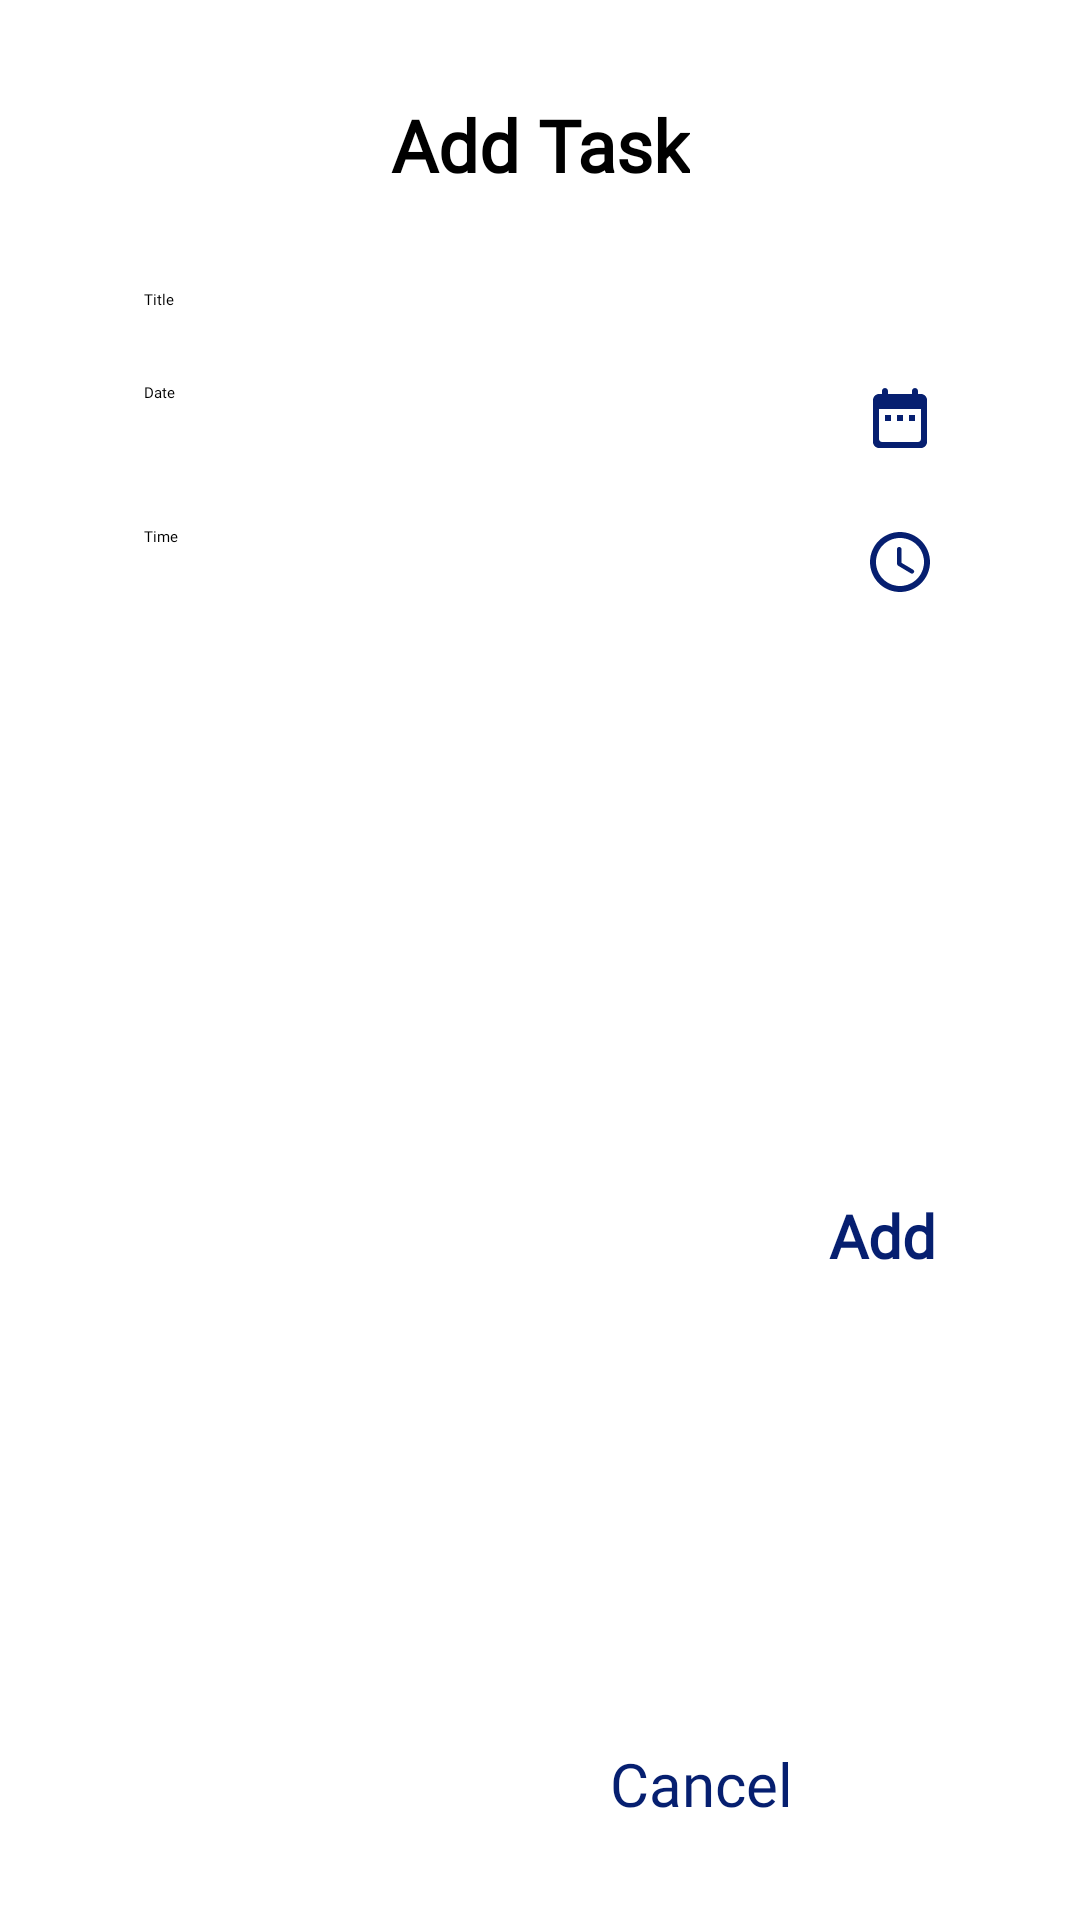

Reconstruct the res/layout file that produces this screen, plus the resources it refers to.
<!-- AndroidManifest.xml: application theme Theme.TaskMasterTest -->
<!-- res/layout/add_task_popup.xml -->
<?xml version="1.0" encoding="utf-8"?>
<androidx.constraintlayout.widget.ConstraintLayout
    xmlns:android="http://schemas.android.com/apk/res/android"
    xmlns:app="http://schemas.android.com/apk/res-auto"
    xmlns:tools="http://schemas.android.com/tools"
    android:layout_width="match_parent"
    android:layout_height="wrap_content">

    <androidx.constraintlayout.widget.ConstraintLayout
        android:layout_width="match_parent"
        android:layout_height="match_parent"
        android:paddingHorizontal="48dp"
        android:paddingVertical="32dp"
        app:layout_constraintBottom_toBottomOf="parent"
        app:layout_constraintEnd_toEndOf="parent"
        app:layout_constraintHorizontal_bias="0.0"
        app:layout_constraintStart_toStartOf="parent"
        app:layout_constraintTop_toTopOf="parent"
        app:layout_constraintVertical_bias="1.0">

        <TextView
            android:id="@+id/tv_add_task"
            android:layout_width="wrap_content"
            android:layout_height="wrap_content"
            android:gravity="center"
            android:text="@string/add_task"
            android:textColor="@color/black"
            android:textSize="24dp"
            android:textStyle="bold"
            android:fontFamily="@font/poppins_semibold"
            app:layout_constraintEnd_toEndOf="parent"
            app:layout_constraintStart_toStartOf="parent"
            app:layout_constraintTop_toTopOf="parent" />

        <EditText
            android:id="@+id/et_add_title"
            android:layout_width="match_parent"
            android:layout_height="wrap_content"
            android:layout_marginTop="32dp"
            android:hint="@string/add_title"
            android:fontFamily="@font/poppins_medium"
            app:layout_constraintEnd_toEndOf="parent"
            app:layout_constraintStart_toStartOf="parent"
            app:layout_constraintTop_toBottomOf="@+id/tv_add_task" />

        <EditText
            android:id="@+id/et_add_date"
            android:layout_width="match_parent"
            android:layout_height="wrap_content"
            android:layout_marginTop="24dp"
            android:fontFamily="@font/poppins_medium"
            android:clickable="false"
            android:cursorVisible="false"
            android:focusable="false"
            android:focusableInTouchMode="false"
            android:hint="@string/add_date"
            android:drawableRight="@drawable/ic_round_date_range_24"
            app:layout_constraintEnd_toEndOf="parent"
            app:layout_constraintStart_toStartOf="parent"
            app:layout_constraintTop_toBottomOf="@+id/et_add_title" />

        <EditText
            android:id="@+id/et_add_time"
            android:layout_width="match_parent"
            android:layout_height="wrap_content"
            android:layout_marginTop="24dp"
            android:fontFamily="@font/poppins_medium"
            android:clickable="false"
            android:cursorVisible="false"
            android:focusable="false"
            android:focusableInTouchMode="false"
            android:hint="@string/add_time"
            android:drawableRight="@drawable/ic_round_access_time_24"
            app:layout_constraintEnd_toEndOf="parent"
            app:layout_constraintStart_toStartOf="parent"
            app:layout_constraintTop_toBottomOf="@+id/et_add_date" />

        <TextView
            android:id="@+id/tv_add"
            android:layout_width="wrap_content"
            android:layout_height="wrap_content"
            android:layout_marginTop="16dp"
            android:text="@string/add"
            android:textColor="@color/blue_500"
            android:textSize="20sp"
            android:textStyle="bold"
            android:fontFamily="@font/poppins_semibold"
            android:clickable="true"
            app:layout_constraintBottom_toBottomOf="parent"
            app:layout_constraintEnd_toEndOf="parent"
            app:layout_constraintTop_toBottomOf="@+id/et_add_time" />

        <TextView
            android:id="@+id/tv_cancel"
            android:layout_width="wrap_content"
            android:layout_height="wrap_content"
            android:text="@string/cancel"
            android:textColor="@color/blue_500"
            android:textSize="20sp"
            android:fontFamily="@font/poppins_medium"
            android:clickable="true"
            android:layout_marginRight="12dp"
            app:layout_constraintBottom_toBottomOf="parent"
            app:layout_constraintEnd_toStartOf="@+id/tv_add" />


    </androidx.constraintlayout.widget.ConstraintLayout>


</androidx.constraintlayout.widget.ConstraintLayout>
<!-- resources referenced by this layout -->
<resources>
  <color name="black">#FF000000</color>
  <color name="blue_500">#061f70</color>
  <!-- drawable ic_round_access_time_24 (drawable) -->
  <vector android:height="24dp" android:tint="#061F70"
      android:viewportHeight="24" android:viewportWidth="24"
      android:width="24dp" xmlns:android="http://schemas.android.com/apk/res/android">
      <path android:fillColor="@android:color/white" android:pathData="M11.99,2C6.47,2 2,6.48 2,12s4.47,10 9.99,10C17.52,22 22,17.52 22,12S17.52,2 11.99,2zM12,20c-4.42,0 -8,-3.58 -8,-8s3.58,-8 8,-8 8,3.58 8,8 -3.58,8 -8,8zM11.78,7h-0.06c-0.4,0 -0.72,0.32 -0.72,0.72v4.72c0,0.35 0.18,0.68 0.49,0.86l4.15,2.49c0.34,0.2 0.78,0.1 0.98,-0.24 0.21,-0.34 0.1,-0.79 -0.25,-0.99l-3.87,-2.3L12.5,7.72c0,-0.4 -0.32,-0.72 -0.72,-0.72z"/>
  </vector>
  <!-- drawable ic_round_date_range_24 (drawable) -->
  <vector android:height="24dp" android:tint="#061F70"
      android:viewportHeight="24" android:viewportWidth="24"
      android:width="24dp" xmlns:android="http://schemas.android.com/apk/res/android">
      <path android:fillColor="@android:color/white" android:pathData="M19,4h-1L18,3c0,-0.55 -0.45,-1 -1,-1s-1,0.45 -1,1v1L8,4L8,3c0,-0.55 -0.45,-1 -1,-1s-1,0.45 -1,1v1L5,4c-1.11,0 -1.99,0.9 -1.99,2L3,20c0,1.1 0.89,2 2,2h14c1.1,0 2,-0.9 2,-2L21,6c0,-1.1 -0.9,-2 -2,-2zM19,19c0,0.55 -0.45,1 -1,1L6,20c-0.55,0 -1,-0.45 -1,-1L5,9h14v10zM7,11h2v2L7,13zM11,11h2v2h-2zM15,11h2v2h-2z"/>
  </vector>
  <string name="add">Add</string>
  <string name="add_date">Date</string>
  <string name="add_task">Add Task</string>
  <string name="add_time">Time</string>
  <string name="add_title">Title</string>
  <string name="cancel">Cancel</string>
  <style name="Theme.TaskMasterTest" parent="Theme.MaterialComponents.DayNight.NoActionBar">
          
          <item name="colorPrimary">@color/blue_500</item>
          <item name="colorPrimaryVariant">@color/blue_700</item>
          <item name="colorOnPrimary">@color/white</item>
          
          <item name="colorSecondary">@color/grey_200</item>
          <item name="colorSecondaryVariant">@color/grey_700</item>
          <item name="colorOnSecondary">@color/black</item>
          
          <item name="android:statusBarColor" tools:targetApi="l">?attr/colorPrimaryVariant</item>
          
          <item name="android:colorBackground">@color/grey_200</item>
          <item name="colorAccent">@color/blue_500</item>
      </style>
  <color name="blue_700">#000044</color>
  <color name="white">#FFFFFFFF</color>
  <color name="grey_200">#eeeeee</color>
  <color name="grey_700">#bcbcbc</color>
</resources>
